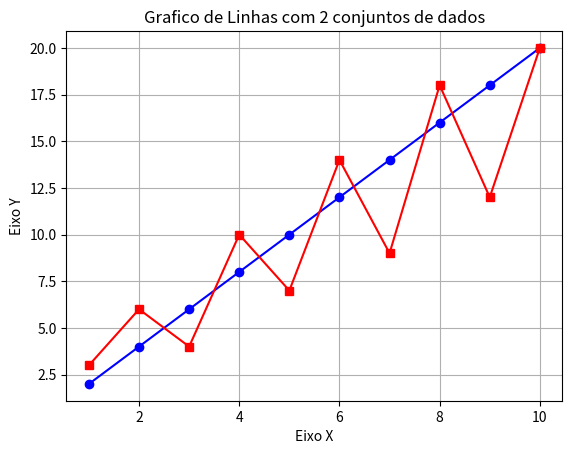

Reproduce this figure in Python.
import matplotlib.pyplot as plt

# dados a serem usados
x = [1, 2, 3, 4, 5, 6, 7, 8, 9, 10]
y1 = [2, 4, 6, 8, 10, 12, 14, 16, 18, 20]
y2 = [3, 6, 4, 10, 7, 14, 9, 18, 12, 20]

plt.plot(x, y1, label="conjunto 1", color="blue", marker="o")
plt.plot(x, y2, label="conjunto 2", color="red", marker="s")
plt.title("Grafico de Linhas com 2 conjuntos de dados")
plt.xlabel("Eixo X")
plt.ylabel("Eixo Y")
plt.grid(True)
plt.show()
